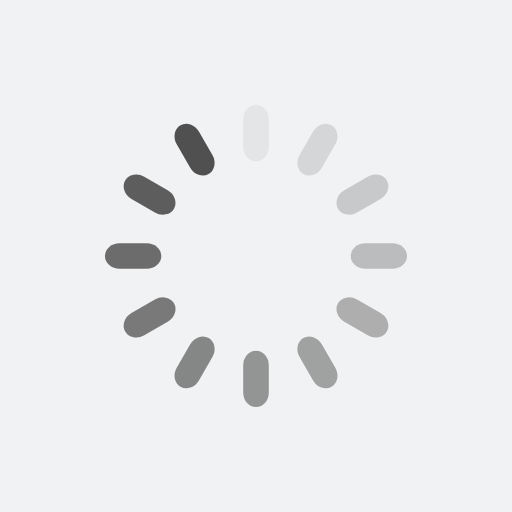
t = 0.00 s
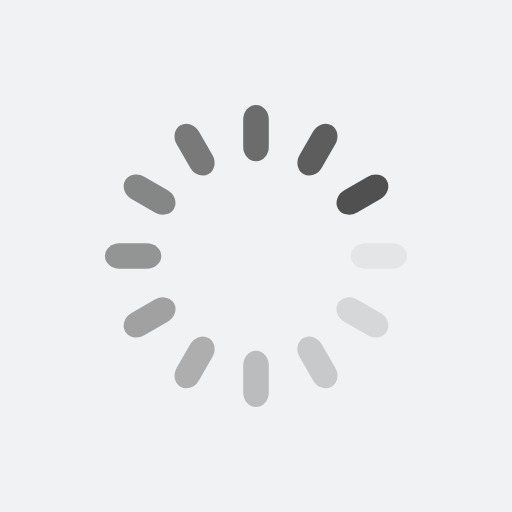
t = 0.28 s
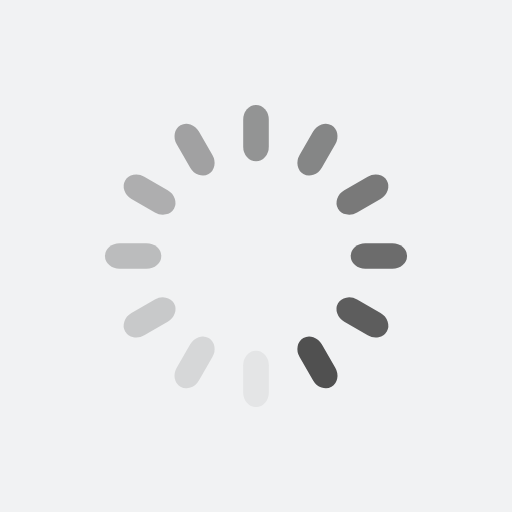
t = 0.56 s
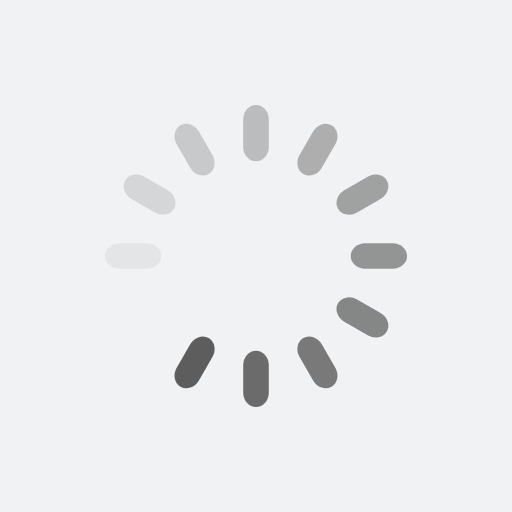
t = 0.83 s

The animated SVG that drew these frames (rendered in a browser with its animation timeline set to each time). Animation: 12 SMIL elements (animate=12); one cycle of 1.11 s, repeats indefinitely.

<?xml version="1.0" encoding="utf-8"?>
<svg xmlns="http://www.w3.org/2000/svg" xmlns:xlink="http://www.w3.org/1999/xlink" style="margin: auto; background: rgb(241, 242, 243); display: block; shape-rendering: auto;" width="250px" height="250px" viewBox="0 0 100 100" preserveAspectRatio="xMidYMid">
<g transform="rotate(0 50 50)">
  <rect x="47.5" y="20.5" rx="2.5" ry="2.86" width="5" height="11" fill="#505050">
    <animate attributeName="opacity" values="1;0" keyTimes="0;1" dur="1.1111111111111112s" begin="-1.0185185185185184s" repeatCount="indefinite"></animate>
  </rect>
</g><g transform="rotate(30 50 50)">
  <rect x="47.5" y="20.5" rx="2.5" ry="2.86" width="5" height="11" fill="#505050">
    <animate attributeName="opacity" values="1;0" keyTimes="0;1" dur="1.1111111111111112s" begin="-0.9259259259259258s" repeatCount="indefinite"></animate>
  </rect>
</g><g transform="rotate(60 50 50)">
  <rect x="47.5" y="20.5" rx="2.5" ry="2.86" width="5" height="11" fill="#505050">
    <animate attributeName="opacity" values="1;0" keyTimes="0;1" dur="1.1111111111111112s" begin="-0.8333333333333333s" repeatCount="indefinite"></animate>
  </rect>
</g><g transform="rotate(90 50 50)">
  <rect x="47.5" y="20.5" rx="2.5" ry="2.86" width="5" height="11" fill="#505050">
    <animate attributeName="opacity" values="1;0" keyTimes="0;1" dur="1.1111111111111112s" begin="-0.7407407407407407s" repeatCount="indefinite"></animate>
  </rect>
</g><g transform="rotate(120 50 50)">
  <rect x="47.5" y="20.5" rx="2.5" ry="2.86" width="5" height="11" fill="#505050">
    <animate attributeName="opacity" values="1;0" keyTimes="0;1" dur="1.1111111111111112s" begin="-0.6481481481481481s" repeatCount="indefinite"></animate>
  </rect>
</g><g transform="rotate(150 50 50)">
  <rect x="47.5" y="20.5" rx="2.5" ry="2.86" width="5" height="11" fill="#505050">
    <animate attributeName="opacity" values="1;0" keyTimes="0;1" dur="1.1111111111111112s" begin="-0.5555555555555555s" repeatCount="indefinite"></animate>
  </rect>
</g><g transform="rotate(180 50 50)">
  <rect x="47.5" y="20.5" rx="2.5" ry="2.86" width="5" height="11" fill="#505050">
    <animate attributeName="opacity" values="1;0" keyTimes="0;1" dur="1.1111111111111112s" begin="-0.4629629629629629s" repeatCount="indefinite"></animate>
  </rect>
</g><g transform="rotate(210 50 50)">
  <rect x="47.5" y="20.5" rx="2.5" ry="2.86" width="5" height="11" fill="#505050">
    <animate attributeName="opacity" values="1;0" keyTimes="0;1" dur="1.1111111111111112s" begin="-0.37037037037037035s" repeatCount="indefinite"></animate>
  </rect>
</g><g transform="rotate(240 50 50)">
  <rect x="47.5" y="20.5" rx="2.5" ry="2.86" width="5" height="11" fill="#505050">
    <animate attributeName="opacity" values="1;0" keyTimes="0;1" dur="1.1111111111111112s" begin="-0.27777777777777773s" repeatCount="indefinite"></animate>
  </rect>
</g><g transform="rotate(270 50 50)">
  <rect x="47.5" y="20.5" rx="2.5" ry="2.86" width="5" height="11" fill="#505050">
    <animate attributeName="opacity" values="1;0" keyTimes="0;1" dur="1.1111111111111112s" begin="-0.18518518518518517s" repeatCount="indefinite"></animate>
  </rect>
</g><g transform="rotate(300 50 50)">
  <rect x="47.5" y="20.5" rx="2.5" ry="2.86" width="5" height="11" fill="#505050">
    <animate attributeName="opacity" values="1;0" keyTimes="0;1" dur="1.1111111111111112s" begin="-0.09259259259259259s" repeatCount="indefinite"></animate>
  </rect>
</g><g transform="rotate(330 50 50)">
  <rect x="47.5" y="20.5" rx="2.5" ry="2.86" width="5" height="11" fill="#505050">
    <animate attributeName="opacity" values="1;0" keyTimes="0;1" dur="1.1111111111111112s" begin="0s" repeatCount="indefinite"></animate>
  </rect>
</g>
<!-- [ldio] generated by https://loading.io/ --></svg>